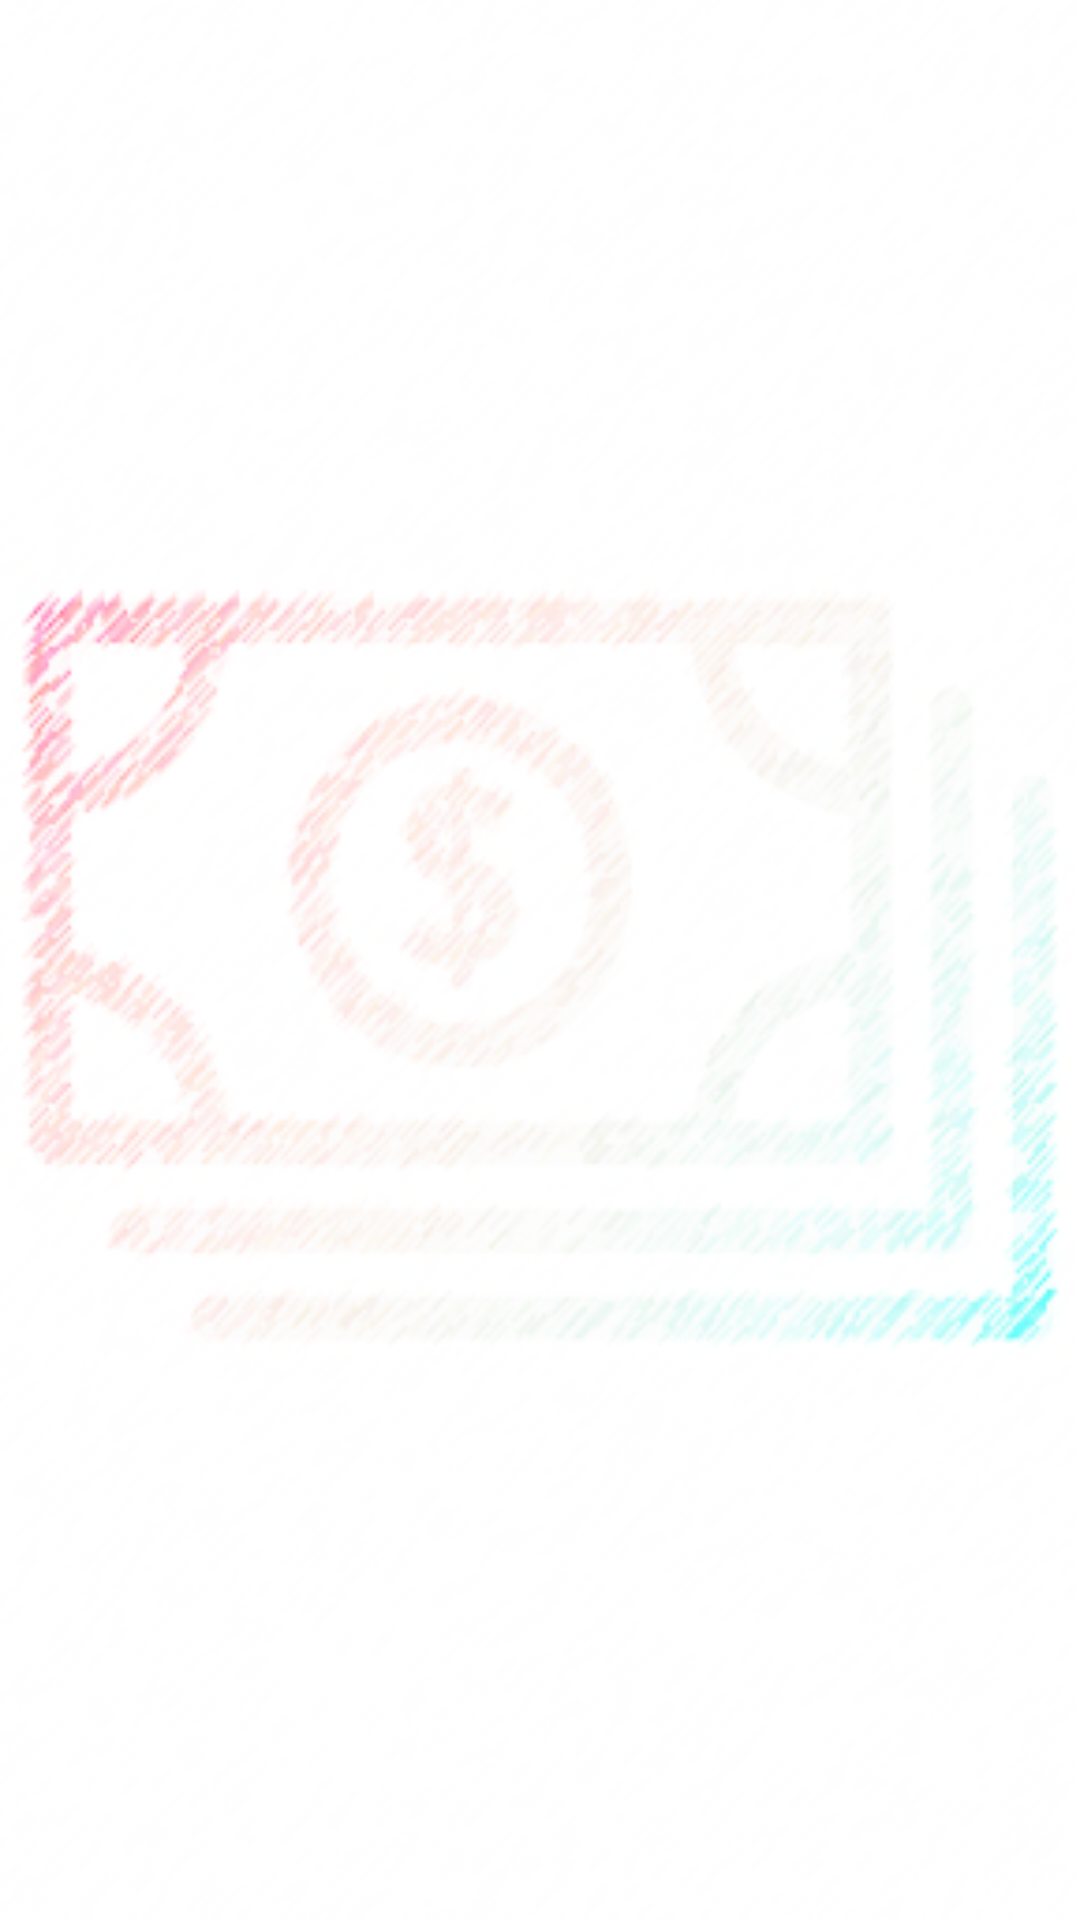

Here is an Android app screen rendered from its layout file. Give the layout XML and the strings, colors and styles it references.
<!-- AndroidManifest.xml: application theme AppTheme -->
<!-- res/layout/content_main.xml -->
<?xml version="1.0" encoding="utf-8"?>
<FrameLayout xmlns:android="http://schemas.android.com/apk/res/android"
    xmlns:app="http://schemas.android.com/apk/res-auto"
    xmlns:tools="http://schemas.android.com/tools"
    android:id="@+id/main_container"
    android:layout_width="match_parent"
    android:layout_height="match_parent"
    app:layout_behavior="@string/appbar_scrolling_view_behavior"
    tools:context="group6.tcss450.uw.edu.smartconvert.main.MainActivity"
    tools:showIn="@layout/app_bar_main"
    android:background="@drawable/background">

</FrameLayout>
<!-- res/layout/app_bar_main.xml (included above) -->
<?xml version="1.0" encoding="utf-8"?>
<android.support.design.widget.CoordinatorLayout
    xmlns:android="http://schemas.android.com/apk/res/android"
    xmlns:app="http://schemas.android.com/apk/res-auto"
    xmlns:tools="http://schemas.android.com/tools"
    android:layout_width="match_parent"
    android:layout_height="match_parent"
    tools:context="group6.tcss450.uw.edu.smartconvert.main.MainActivity">

    <android.support.design.widget.AppBarLayout
        android:layout_width="match_parent"
        android:layout_height="wrap_content"
        android:theme="@style/AppTheme.AppBarOverlay">

        <android.support.v7.widget.Toolbar
            android:id="@+id/toolbar"
            android:layout_width="match_parent"
            android:layout_height="?attr/actionBarSize"
            android:background="?attr/colorPrimary"
            app:popupTheme="@style/AppTheme.PopupOverlay" />

    </android.support.design.widget.AppBarLayout>

    <include layout="@layout/content_main" />



</android.support.design.widget.CoordinatorLayout>
<!-- resources referenced by this layout -->
<resources>
  <!-- drawable background: png bitmap (drawable, 84584 bytes) -->
  <style name="AppTheme.AppBarOverlay" parent="ThemeOverlay.AppCompat.Dark.ActionBar" />
  <style name="AppTheme.PopupOverlay" parent="ThemeOverlay.AppCompat.Light" />
  <style name="AppTheme" parent="Theme.AppCompat.Light.DarkActionBar">
          
          <item name="colorPrimary">@color/colorPrimary</item>
          <item name="colorPrimaryDark">@color/colorPrimaryDark</item>
          <item name="colorAccent">@color/colorAccent</item>
          <item name="android:textColorHint">@color/dark_blue</item>
      </style>
  <color name="colorPrimary">#3f51b5</color>
  <color name="colorPrimaryDark">#303F9F</color>
  <color name="colorAccent">#FF4081</color>
  <color name="dark_blue">#00008B</color>
</resources>
